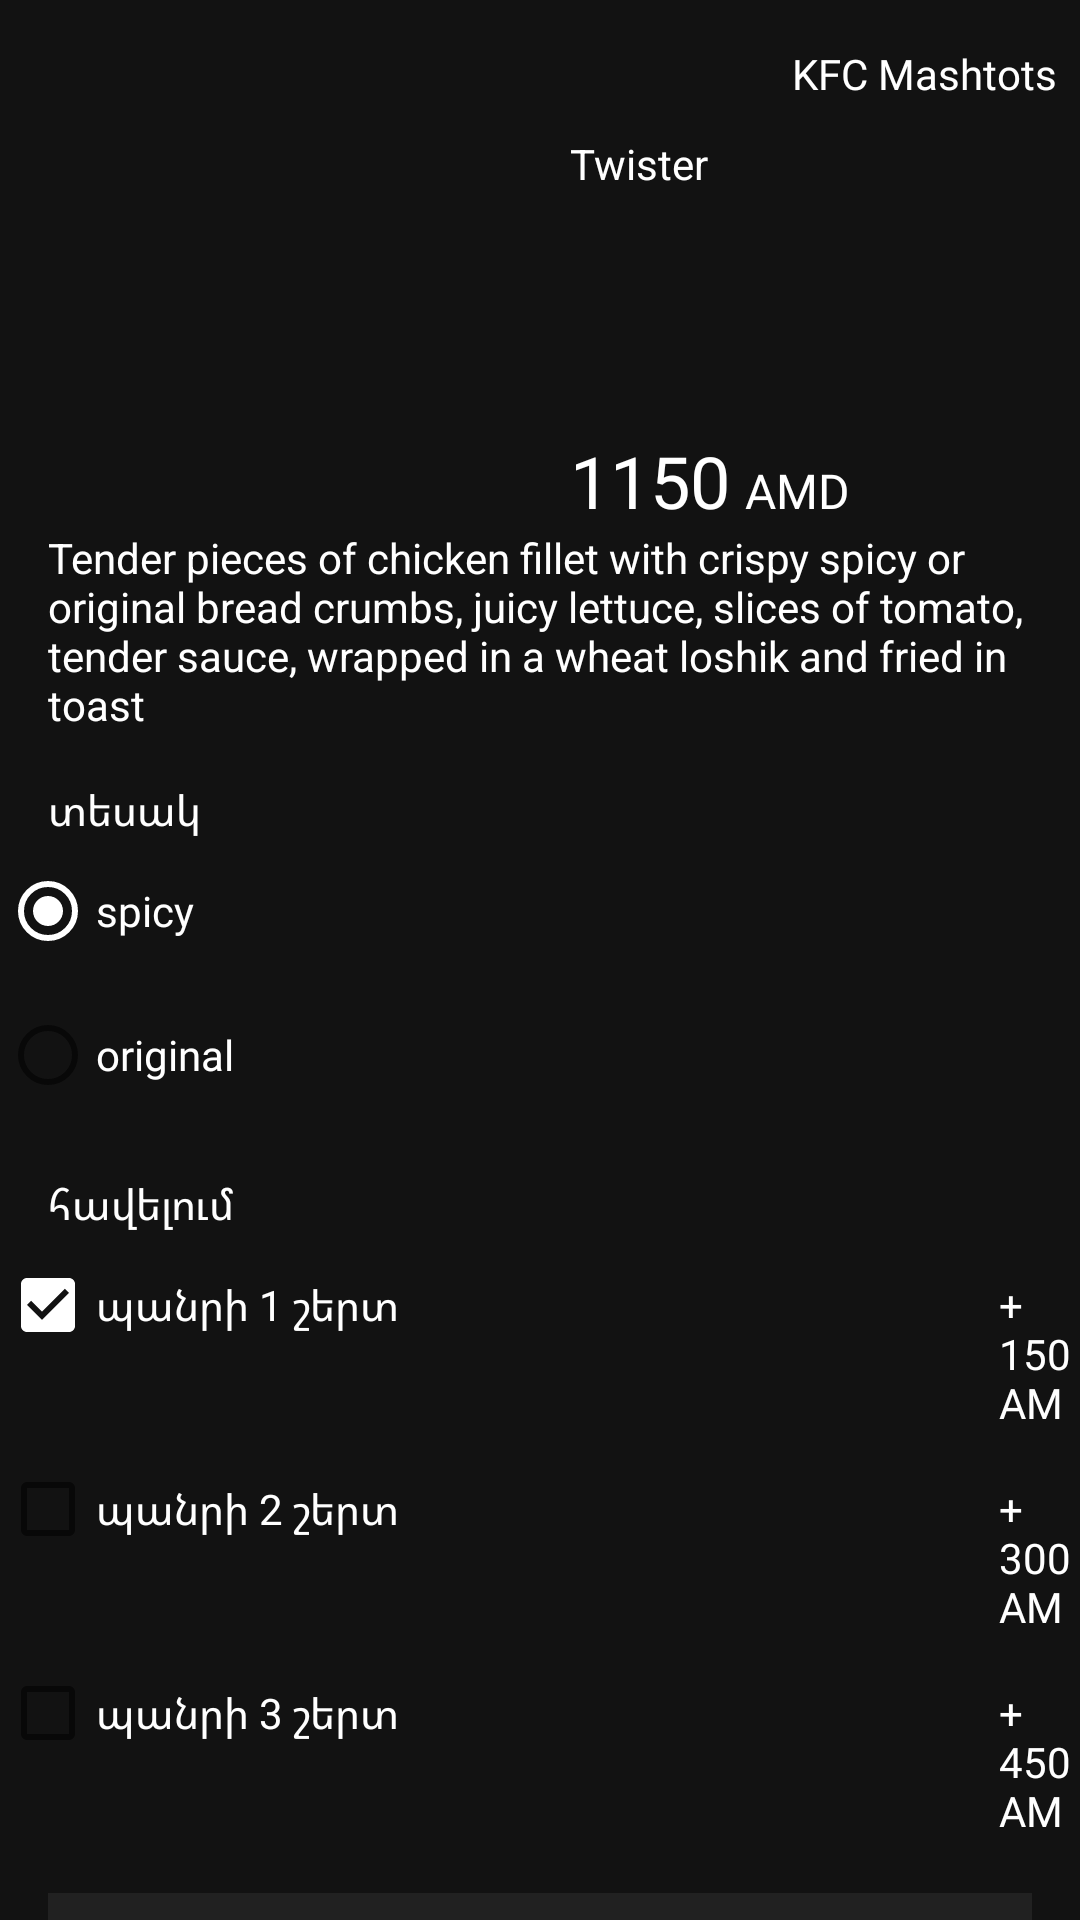

This screen was rendered from an Android layout file. Write that file and the resources it references.
<!-- AndroidManifest.xml: application theme toolbarDifferentColor -->
<!-- res/layout/activity_main_homework_6_linear_layout.xml -->
<?xml version="1.0" encoding="utf-8"?>
<LinearLayout xmlns:android="http://schemas.android.com/apk/res/android"
    android:layout_width="match_parent"
    android:layout_height="match_parent"
    android:background="#121212"
    android:baselineAligned="false"
    android:orientation="vertical">

    <LinearLayout
        android:layout_width="match_parent"
        android:layout_height="wrap_content"
        android:baselineAligned="false"
        android:orientation="horizontal">

        <androidx.appcompat.widget.AppCompatImageView
            android:id="@+id/twister_image"
            android:layout_width="158dp"
            android:layout_height="158dp"
            android:layout_marginStart="16dp"
            android:layout_marginTop="16dp"
            android:background="@drawable/rounded_white_background"
            android:src="@drawable/image_twister" />

        <LinearLayout
            android:layout_width="wrap_content"
            android:layout_height="wrap_content"
            android:layout_marginStart="16dp"
            android:orientation="vertical">
            <LinearLayout
                android:layout_width="wrap_content"
                android:layout_height="wrap_content"
                android:orientation="horizontal"
                android:layout_marginTop="@dimen/_15dp"
                >
                <androidx.appcompat.widget.AppCompatImageView
                    android:id="@+id/imageView2"
                    android:layout_width="64dp"
                    android:layout_height="20dp"
                    android:background="@drawable/rounded_white_background"
                    android:src="@drawable/kfc_logo_2018_now" />

                <androidx.appcompat.widget.AppCompatTextView
                    android:id="@+id/heading_1"
                    android:layout_width="wrap_content"
                    android:layout_height="wrap_content"
                    android:layout_marginStart="@dimen/_10dp"
                    android:fontFamily="@font/roboto_bold"
                    android:text="@string/kfc_mashtots"
                    android:textColor="@color/white" />
            </LinearLayout>


            <androidx.appcompat.widget.AppCompatTextView
                android:id="@+id/appCompatTextView"
                android:layout_width="wrap_content"
                android:layout_height="wrap_content"
                android:layout_marginTop="10dp"
                android:text="@string/twister"
                android:textColor="@color/white" />

            <LinearLayout
                android:layout_width="wrap_content"
                android:layout_height="wrap_content"
                android:orientation="horizontal"
                android:layout_marginTop="@dimen/_80dp">
                <androidx.appcompat.widget.AppCompatTextView
                    android:id="@+id/price_number"
                    android:layout_width="wrap_content"
                    android:layout_height="wrap_content"
                    android:fontFamily="@font/roboto_bold"
                    android:text="@string/_1150"
                    android:textColor="@color/white"
                    android:textSize="@dimen/_24sp" />

                <androidx.appcompat.widget.AppCompatTextView
                    android:id="@+id/price_valute"
                    android:layout_width="wrap_content"
                    android:layout_height="wrap_content"
                    android:layout_marginStart="5dp"
                    android:fontFamily="@font/roboto_bold"
                    android:text="@string/amd"
                    android:textColor="@color/white"
                    android:textSize="@dimen/_16sp" />
            </LinearLayout>
        </LinearLayout>
    </LinearLayout>

    <androidx.appcompat.widget.AppCompatTextView
        android:id="@+id/twister_description"
        android:layout_width="match_parent"
        android:layout_height="wrap_content"
        android:layout_marginStart="16dp"
        android:layout_marginEnd="16dp"
        android:text="@string/twister_description"
        android:textColor="@color/white" />

    <androidx.appcompat.widget.AppCompatTextView
        android:id="@+id/twister_type"
        android:layout_width="match_parent"
        android:layout_height="wrap_content"
        android:layout_marginStart="16dp"
        android:layout_marginTop="16dp"
        android:layout_marginEnd="16dp"
        android:text="@string/type"
        android:textColor="@color/white" />

    <RadioGroup
        android:id="@+id/type_choice"
        android:layout_width="wrap_content"
        android:layout_height="wrap_content">

        <androidx.appcompat.widget.AppCompatRadioButton
            android:id="@+id/type_spicy"
            android:layout_width="wrap_content"
            android:layout_height="wrap_content"
            android:checked="true"
            android:fontFamily="@font/roboto_regular"

            android:text="@string/type_spicy"
            android:textColor="@color/white"
            android:theme="@style/my_radio_button" />

        <androidx.appcompat.widget.AppCompatRadioButton
            android:id="@+id/type_original"
            android:layout_width="wrap_content"
            android:layout_height="wrap_content"
            android:fontFamily="@font/roboto_regular"
            android:text="@string/type_original"
            android:textColor="@color/white"
            android:theme="@style/my_radio_button" />
    </RadioGroup>

    <androidx.appcompat.widget.AppCompatTextView
        android:id="@+id/twister_havelum"
        android:layout_width="match_parent"
        android:layout_height="wrap_content"
        android:layout_marginStart="16dp"
        android:layout_marginTop="16dp"
        android:layout_marginEnd="16dp"
        android:text="@string/havelum"
        android:textColor="@color/white" />
    <LinearLayout
        android:layout_width="match_parent"
        android:layout_height="wrap_content"
        android:orientation="horizontal"
        >
        <androidx.appcompat.widget.AppCompatCheckBox
            android:id="@+id/cheese1"
            android:layout_width="wrap_content"
            android:layout_height="wrap_content"
            android:checked="true"
            android:fontFamily="@font/roboto_regular"
            android:text="@string/cheese_slice_1"
            android:textColor="@color/white"
            android:theme="@style/my_check_box" />
        <androidx.appcompat.widget.AppCompatTextView
            android:id="@+id/cheese_price1"
            android:layout_width="wrap_content"
            android:layout_height="wrap_content"
            android:fontFamily="@font/roboto_regular"
            android:text="@string/price_cheese_1"
            android:textColor="@color/white"
            android:layout_marginStart="@dimen/_200dp"/>
    </LinearLayout>
    <LinearLayout
        android:layout_width="match_parent"
        android:layout_height="wrap_content"
        android:orientation="horizontal">
        <androidx.appcompat.widget.AppCompatCheckBox
            android:id="@+id/cheese2"
            android:layout_width="wrap_content"
            android:layout_height="wrap_content"
            android:fontFamily="@font/roboto_regular"
            android:text="@string/cheese_slice_2"
            android:textColor="@color/white"
            android:theme="@style/my_check_box" />
        <androidx.appcompat.widget.AppCompatTextView
            android:id="@+id/cheese_price2"
            android:layout_width="wrap_content"
            android:layout_height="wrap_content"
            android:fontFamily="@font/roboto_regular"
            android:text="@string/price_cheese_2"
            android:textColor="@color/white"
            android:layout_marginStart="@dimen/_200dp"/>
    </LinearLayout>

    <LinearLayout
        android:layout_width="match_parent"
        android:layout_height="wrap_content"
        android:orientation="horizontal">
        <androidx.appcompat.widget.AppCompatCheckBox
            android:id="@+id/cheese3"
            android:layout_width="wrap_content"
            android:layout_height="wrap_content"
            android:fontFamily="@font/roboto_regular"
            android:text="@string/cheese_slice_3"
            android:textColor="@color/white"
            android:theme="@style/my_check_box" />

        <androidx.appcompat.widget.AppCompatTextView
            android:id="@+id/cheese_price3"
            android:layout_width="wrap_content"
            android:layout_height="wrap_content"
            android:fontFamily="@font/roboto_regular"
            android:text="@string/price_cheese_3"
            android:textColor="@color/white"
            android:layout_marginStart="@dimen/_200dp"
            />
    </LinearLayout>


    <androidx.appcompat.widget.AppCompatEditText
        android:id="@+id/comment_box"
        android:layout_width="match_parent"
        android:layout_height="120dp"
        android:layout_marginStart="16dp"
        android:layout_marginTop="16dp"
        android:layout_marginEnd="16dp"
        android:background="#212121"
        android:hint="@string/comment_order_placeholder"
        android:padding="8dp"
        android:gravity="top"
        android:textColorHint="#a1a1a1" />

    <androidx.appcompat.widget.AppCompatButton
        android:id="@+id/add_to_cart"
        android:layout_width="wrap_content"
        android:layout_height="32dp"
        android:background="@drawable/rounded_red_background"
        android:fontFamily="@font/roboto_bold"
        android:paddingHorizontal="80dp"
        android:text="@string/add_to_cart"
        android:textColor="@color/white"
        android:layout_gravity="center_horizontal"
        android:layout_marginTop="@dimen/_10dp"
        />
</LinearLayout>
<!-- resources referenced by this layout -->
<resources>
  <color name="white">#FFFFFFFF</color>
  <dimen name="_10dp">10dp</dimen>
  <dimen name="_15dp">15dp</dimen>
  <dimen name="_16sp">16sp</dimen>
  <dimen name="_200dp">200dp</dimen>
  <dimen name="_24sp">24sp</dimen>
  <dimen name="_80dp">80dp</dimen>
  <!-- drawable rounded_red_background (drawable) -->
  <?xml version="1.0" encoding="utf-8"?>
  <shape xmlns:android="http://schemas.android.com/apk/res/android"
      android:shape="rectangle">
          <solid android:color="#ff0000"/>
          <corners android:radius="10dp"/>
  </shape>
  <string name="_1150">1150</string>
  <string name="add_to_cart">ADD TO CART</string>
  <string name="amd">AMD</string>
  <string name="cheese_slice_1">պանրի 1 շերտ</string>
  <string name="cheese_slice_2">պանրի 2 շերտ</string>
  <string name="cheese_slice_3">պանրի 3 շերտ</string>
  <string name="comment_order_placeholder">Your comments to the order</string>
  <string name="havelum">հավելում</string>
  <string name="kfc_mashtots">KFC Mashtots</string>
  <string name="price_cheese_1">+ 150 AMD</string>
  <string name="price_cheese_2">+ 300 AMD</string>
  <string name="price_cheese_3">+ 450 AMD</string>
  <string name="twister">Twister</string>
  <string name="twister_description">Tender pieces of chicken fillet with crispy spicy or original bread crumbs, juicy lettuce, slices of tomato, tender sauce, wrapped in a wheat loshik and fried in toast</string>
  <string name="type">տեսակ</string>
  <string name="type_original">original</string>
  <string name="type_spicy">spicy</string>
  <style name="my_check_box" parent="Widget.AppCompat.CompoundButton.CheckBox">
          <item name="colorSecondary">@color/white</item>
          <item name="android:textSize">@dimen/_14sp</item>
      </style>
  <style name="my_radio_button" parent="Widget.AppCompat.CompoundButton.RadioButton">
          <item name="colorSecondary">@color/white</item>
          <item name="android:textSize">@dimen/_14sp</item>
      </style>
  <style name="toolbarDifferentColor" parent="Theme.Samvel_Papyan_Android_Homeworks">
          <irgtem name="colorPrimary">@color/green_1</irgtem>
      </style>
  <dimen name="_14sp">14sp</dimen>
  <style name="Theme.Samvel_Papyan_Android_Homeworks" parent="Theme.MaterialComponents.DayNight.DarkActionBar">
          
          <item name="colorPrimary">@color/purple_500</item>
          <item name="colorPrimaryVariant">@color/purple_700</item>
          <item name="colorOnPrimary">@color/white</item>
          
          <item name="colorSecondary">@color/teal_200</item>
          <item name="colorSecondaryVariant">@color/teal_700</item>
          <item name="colorOnSecondary">@color/black</item>
          
          <item name="android:statusBarColor" tools:targetApi="l">?attr/colorPrimaryVariant</item>
          
      </style>
  <color name="green_1">#20B30E</color>
  <color name="purple_500">#FF6200EE</color>
  <color name="purple_700">#FF3700B3</color>
  <color name="teal_200">#FF03DAC5</color>
  <color name="teal_700">#FF018786</color>
  <color name="black">#FF000000</color>
</resources>
